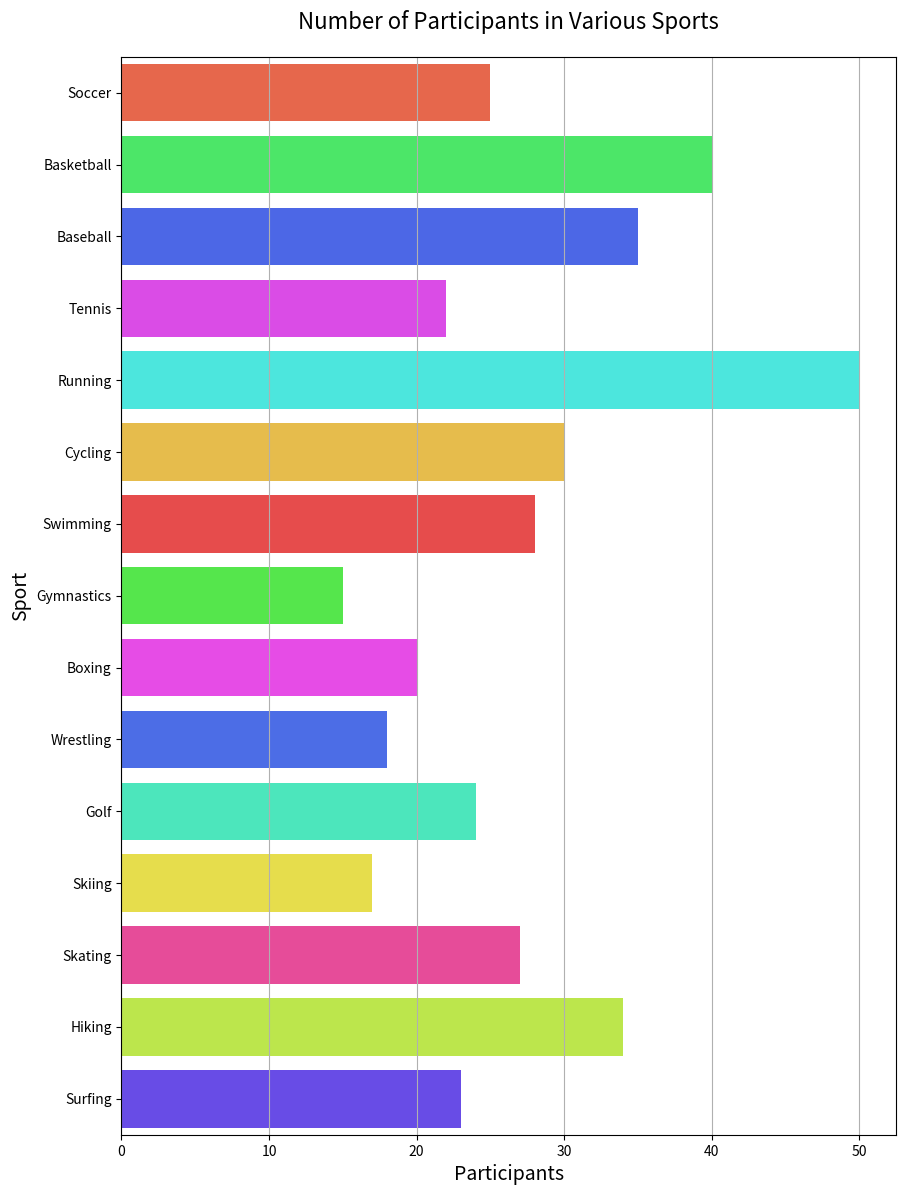

Write the Python code that produced this figure.

import seaborn as sns
import pandas as pd
import matplotlib.pyplot as plt

data = {
    'Sport': ['Soccer', 'Basketball', 'Baseball', 'Tennis', 'Running', 'Cycling', 'Swimming', 'Gymnastics', 'Boxing', 'Wrestling', 'Golf', 'Skiing', 'Skating', 'Hiking', 'Surfing'],
    'Participants': [25, 40, 35, 22, 50, 30, 28, 15, 20, 18, 24, 17, 27, 34, 23]
}

df = pd.DataFrame(data)

plt.figure(figsize=(10, 14))
sns.barplot(x='Participants', y='Sport', data=df, palette=["#FF5733", "#33FF57", "#3357FF", "#F033FF", "#33FFF3", "#FFC733", "#FF3333", "#3FFF33", "#FF33FF", "#335FFF", "#33FFC7", "#FFF333", "#FF3399", "#C7FF33", "#5733FF"], linewidth=2.0)

plt.title('Number of Participants in Various Sports', fontsize=16, pad=20)
plt.xlabel('Participants', fontsize=14)
plt.ylabel('Sport', fontsize=14)
plt.grid(axis='x')

plt.show()